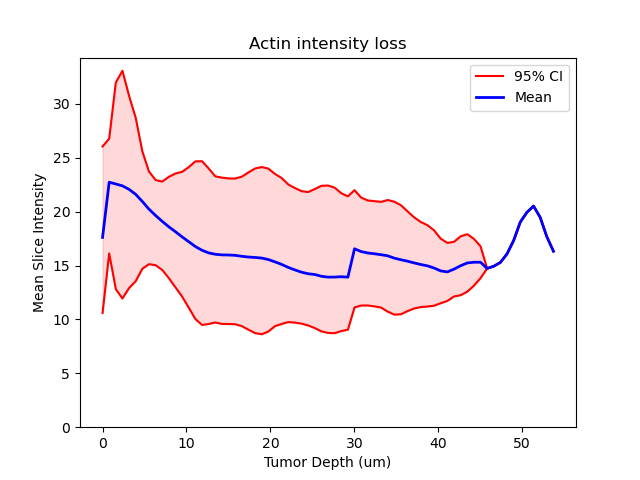

The table this chart was drawn from, first rows:
, Image_2_COXI_Actin, Image_3_P2X7_Actin, Image_5_Ki67_Actin_2_Full, med, iqr, minout, maxout
0, 15.18, 17.62, 22.91, 17.62, 3.864, 10.6, 26.06
1, 22.84, 17.51, 22.74, 22.74, 2.664, 16.13, 26.79
2, 27.03, 17.44, 22.58, 22.58, 4.796, 12.81, 31.99
3, 27.92, 17.35, 22.4, 22.4, 5.283, 11.95, 33.08
4, 26.05, 17.14, 22.08, 22.08, 4.459, 12.92, 30.75
5, 24.45, 16.87, 21.61, 21.61, 3.79, 13.56, 28.72
6, 22.08, 16.63, 20.95, 20.95, 2.726, 14.7, 25.61
7, 20.76, 16.47, 20.24, 20.24, 2.149, 15.13, 23.73
8, 20.31, 16.36, 19.65, 19.65, 1.975, 15.04, 22.94
9, 20.34, 16.23, 19.1, 19.1, 2.053, 14.59, 22.8
10, 20.82, 16.12, 18.6, 18.6, 2.351, 13.83, 23.24
11, 21.03, 15.74, 18.14, 18.14, 2.644, 12.98, 23.55
12, 21.06, 15.27, 17.66, 17.66, 2.894, 12.13, 23.7
13, 21.28, 14.76, 17.22, 17.22, 3.261, 11.1, 24.14
14, 21.6, 14.29, 16.77, 16.77, 3.657, 10.04, 24.67
15, 21.56, 13.96, 16.42, 16.42, 3.8, 9.491, 24.69
16, 21.03, 13.81, 16.18, 16.18, 3.609, 9.582, 24.02
17, 20.35, 13.56, 16.05, 16.05, 3.392, 9.72, 23.29
18, 20.15, 13.36, 15.99, 15.99, 3.396, 9.583, 23.17
19, 20.07, 13.31, 15.98, 15.98, 3.378, 9.58, 23.09
20, 20.07, 13.31, 15.95, 15.95, 3.381, 9.558, 23.08
21, 20.24, 13.31, 15.86, 15.86, 3.468, 9.383, 23.26
22, 20.56, 13.26, 15.79, 15.79, 3.649, 9.054, 23.65
23, 20.81, 13.17, 15.75, 15.75, 3.82, 8.734, 24.01
24, 20.95, 13.19, 15.7, 15.7, 3.88, 8.627, 24.15
25, 21.1, 13.54, 15.56, 15.56, 3.781, 8.878, 24
26, 21.08, 14.01, 15.35, 15.35, 3.532, 9.38, 23.51
27, 20.99, 14.22, 15.11, 15.11, 3.388, 9.582, 23.13
28, 20.65, 14.26, 14.83, 14.83, 3.194, 9.756, 22.53
29, 20.44, 14.19, 14.6, 14.6, 3.122, 9.713, 22.2
30, 20.21, 14.06, 14.39, 14.39, 3.074, 9.614, 21.91
31, 20.13, 13.94, 14.24, 14.24, 3.095, 9.446, 21.83
32, 20.35, 13.91, 14.17, 14.17, 3.224, 9.203, 22.1
33, 20.67, 13.91, 14.01, 14.01, 3.377, 8.894, 22.4
34, 20.68, 13.93, 13.83, 13.93, 3.421, 8.751, 22.43
35, 20.4, 13.93, 13.64, 13.93, 3.376, 8.726, 22.23
36, 19.87, 13.97, 13.48, 13.97, 3.198, 8.925, 21.72
37, 19.65, 13.93, 13.46, 13.93, 3.096, 9.048, 21.43
38, 19.28, 13.84, , 16.56, 2.72, 11.12, 22
39, 18.8, 13.8, , 16.3, 2.504, 11.29, 21.31
40, 18.61, 13.73, , 16.17, 2.437, 11.3, 21.05
41, 18.54, 13.66, , 16.1, 2.441, 11.22, 20.98
42, 18.46, 13.56, , 16.01, 2.453, 11.11, 20.92
43, 18.5, 13.32, , 15.91, 2.589, 10.73, 21.09
44, 18.31, 13.07, , 15.69, 2.621, 10.45, 20.93
45, 18.07, 13.01, , 15.54, 2.528, 10.49, 20.6
46, 17.72, 13.09, , 15.41, 2.315, 10.78, 20.04
47, 17.36, 13.13, , 15.25, 2.113, 11.02, 19.47
48, 17.07, 13.13, , 15.1, 1.972, 11.15, 19.04
49, 16.86, 13.09, , 14.98, 1.888, 11.2, 18.75
50, 16.52, 13.03, , 14.77, 1.748, 11.28, 18.27
51, 16, 13.01, , 14.5, 1.497, 11.51, 17.5
52, 15.76, 13.07, , 14.41, 1.346, 11.72, 17.11
53, 15.94, 13.4, , 14.67, 1.268, 12.13, 17.21
54, 16.35, 13.62, , 14.98, 1.366, 12.25, 17.72
55, 16.58, 13.91, , 15.24, 1.335, 12.57, 17.91
56, 16.4, 14.22, , 15.31, 1.086, 13.14, 17.48
57, 16.05, 14.57, , 15.31, 0.7401, 13.83, 16.79
58, , 14.74, , 14.74, 0.0, 14.74, 14.74
59, , 14.94, , 14.94, 0.0, 14.94, 14.94
... 9 more rows
